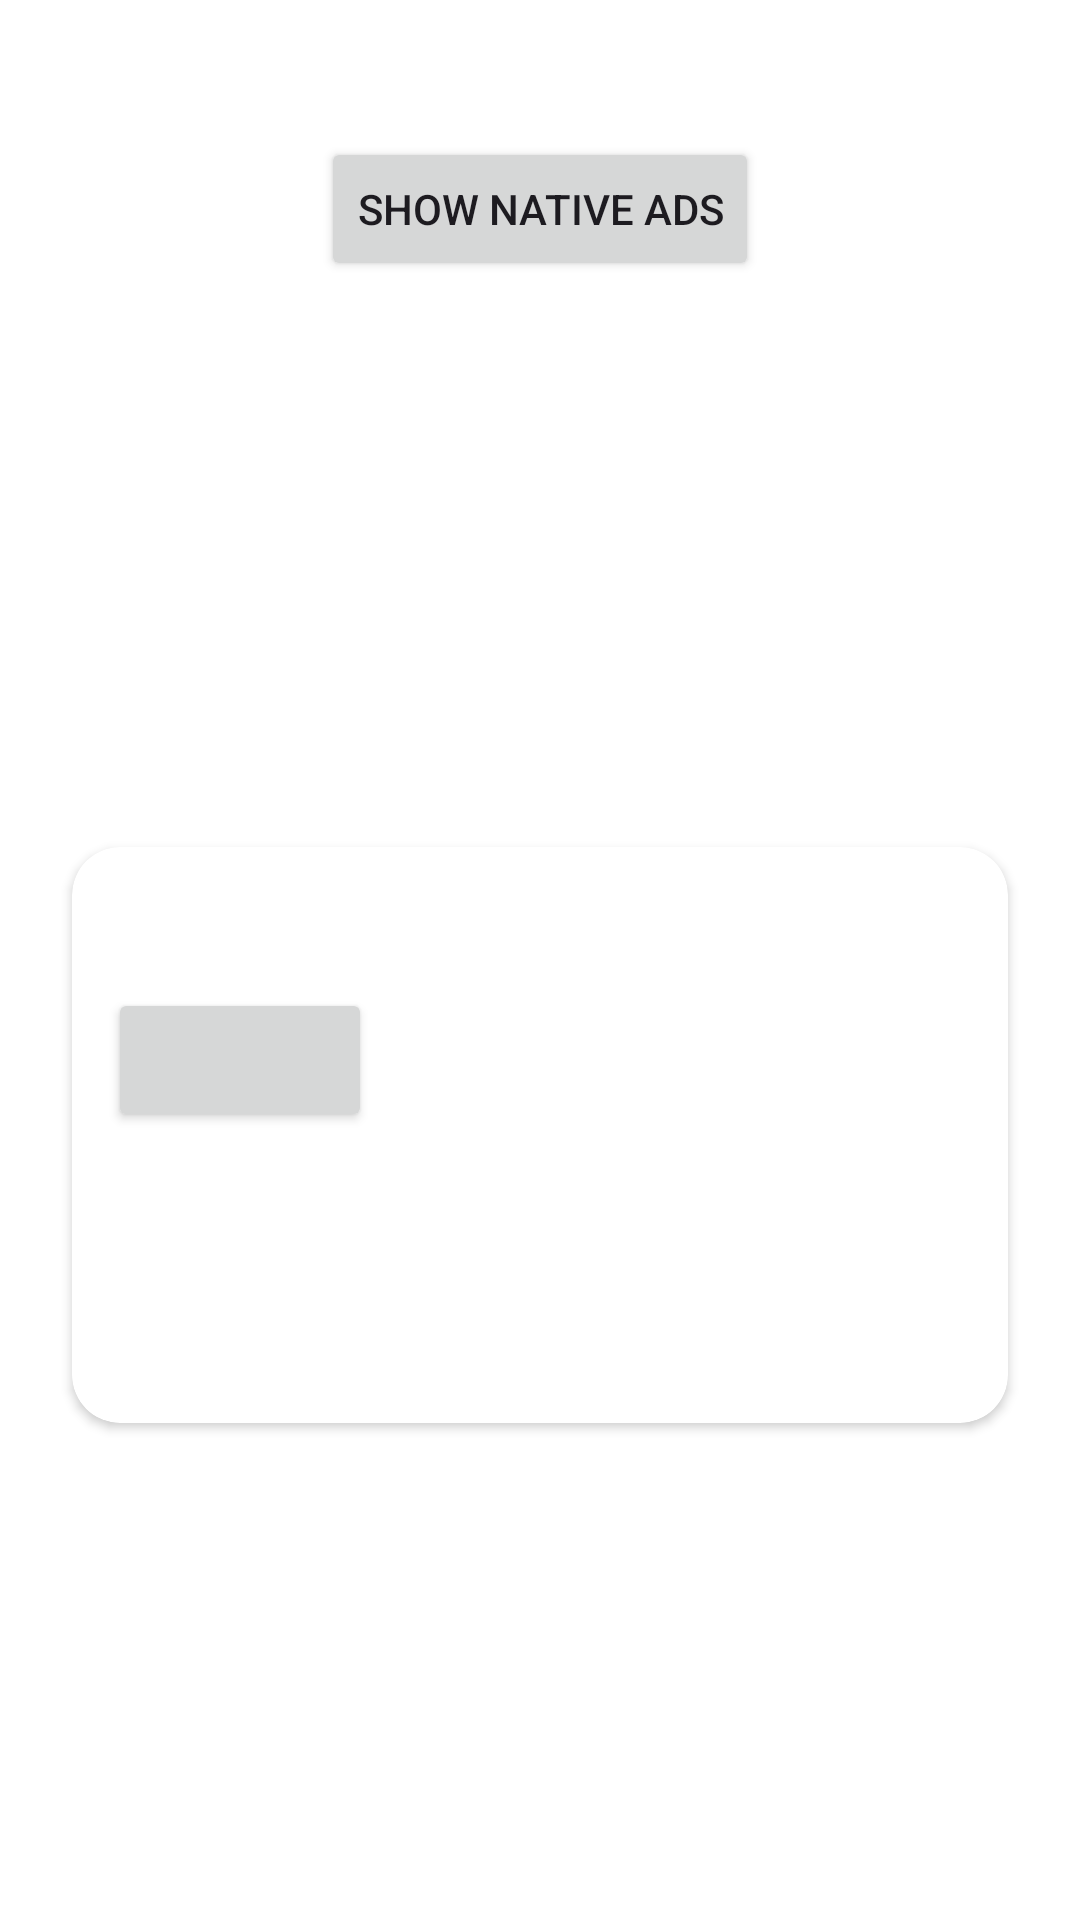

The Android layout XML behind this screen, and the referenced resources:
<!-- AndroidManifest.xml: application theme Theme.HamrahAds -->
<!-- res/layout/fragment_native.xml -->
<?xml version="1.0" encoding="utf-8"?>
<androidx.constraintlayout.widget.ConstraintLayout xmlns:android="http://schemas.android.com/apk/res/android"
    xmlns:app="http://schemas.android.com/apk/res-auto"
    xmlns:tools="http://schemas.android.com/tools"
    android:layout_width="match_parent"
    android:background="@color/white"
    android:layout_height="match_parent"
    tools:context=".ui.native.NativeFragment">

    <Button
        android:id="@+id/buttonBanner"
        android:layout_width="wrap_content"
        android:layout_height="wrap_content"
        android:text="Show Native Ads"
        app:layout_constraintBottom_toTopOf="@+id/text_status"
        app:layout_constraintEnd_toEndOf="parent"
        app:layout_constraintStart_toStartOf="parent"
        app:layout_constraintTop_toTopOf="parent"
        app:layout_constraintVertical_bias="0.39" />

    <androidx.cardview.widget.CardView
        android:id="@+id/nativeView"
        android:layout_width="match_parent"
        android:layout_height="192dp"
        android:layout_marginHorizontal="24dp"
        android:orientation="horizontal"
        app:cardCornerRadius="16dp"
        app:layout_constraintBottom_toBottomOf="parent"
        app:layout_constraintEnd_toEndOf="parent"
        app:layout_constraintStart_toStartOf="parent"
        app:layout_constraintTop_toTopOf="parent"
        app:layout_constraintVertical_bias="0.63">

        <View
            android:id="@+id/hamrah_ad_native_cta_view"
            android:layout_width="match_parent"
            android:layout_height="match_parent" />

        <LinearLayout
            android:layout_width="match_parent"
            android:layout_height="wrap_content"
            android:orientation="vertical">

            <LinearLayout
                android:layout_width="match_parent"
                android:layout_height="96dp"
                android:orientation="horizontal">

                <LinearLayout
                    android:layout_width="0dp"
                    android:layout_height="match_parent"
                    android:layout_marginEnd="8dp"
                    android:layout_weight="1"
                    android:gravity="center|start"
                    android:orientation="vertical">

                    <TextView
                        android:id="@+id/hamrah_ad_native_title"
                        android:layout_width="match_parent"
                        android:layout_height="wrap_content" />

                    <TextView
                        android:id="@+id/hamrah_ad_native_description"
                        android:layout_width="match_parent"
                        android:layout_height="wrap_content"
                        android:layout_marginTop="8dp" />

                    <Button
                        android:id="@+id/hamrah_ad_native_cta"
                        android:layout_width="wrap_content"
                        android:layout_marginStart="12dp"
                        android:layout_height="wrap_content" />


                </LinearLayout>

                <ImageView
                    android:id="@+id/hamrah_ad_native_logo"
                    android:layout_width="96dp"
                    android:layout_height="96dp" />

            </LinearLayout>

            <ImageView
                android:id="@+id/hamrah_ad_native_banner"
                android:layout_width="match_parent"
                android:layout_height="96dp"
                android:scaleType="centerCrop" />
        </LinearLayout>
    </androidx.cardview.widget.CardView>

    <TextView
        android:id="@+id/text_status"
        android:layout_width="match_parent"
        android:layout_height="wrap_content"
        android:layout_marginStart="8dp"
        android:layout_marginTop="8dp"
        android:layout_marginEnd="8dp"
        android:textAlignment="center"
        android:textSize="20sp"
        app:layout_constraintBottom_toBottomOf="parent"
        app:layout_constraintEnd_toEndOf="parent"
        app:layout_constraintStart_toStartOf="parent"
        app:layout_constraintTop_toTopOf="parent"
        app:layout_constraintVertical_bias="0.26" />
</androidx.constraintlayout.widget.ConstraintLayout>
<!-- resources referenced by this layout -->
<resources>
  <style name="Theme.HamrahAds" parent="Base.Theme.HamrahAds" />
  <style name="Base.Theme.HamrahAds" parent="Theme.Material3.DayNight.NoActionBar">
          
          
      </style>
  <!-- not gathered from this repository: default colours our renderer supplied (Android Studio template values) -->
  <color name="white">#FFFFFFFF</color>
</resources>
